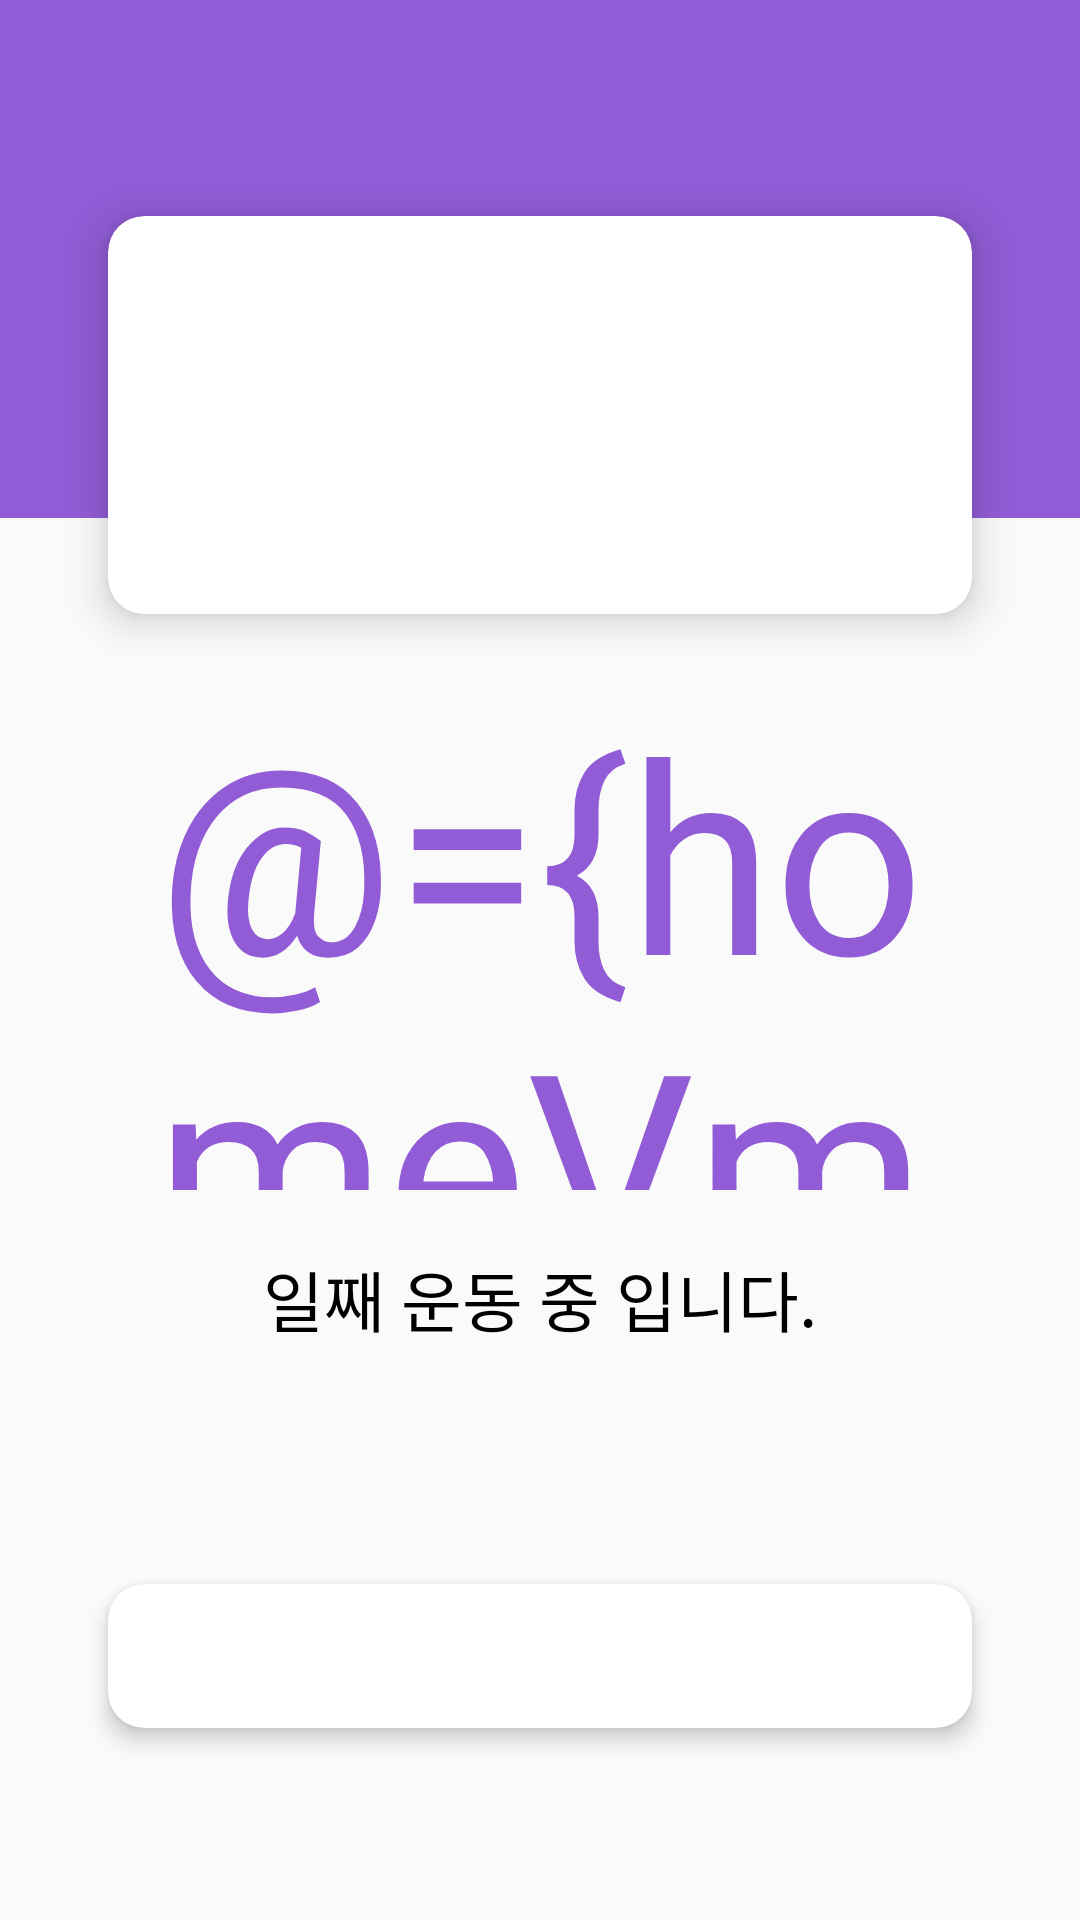

Write the Android layout XML for this screen, with the resource values it uses.
<!-- AndroidManifest.xml: application theme AppTheme -->
<!-- res/layout/fragment_home.xml -->
<?xml version="1.0" encoding="utf-8"?>
<layout xmlns:android="http://schemas.android.com/apk/res/android"
    xmlns:app="http://schemas.android.com/apk/res-auto"
    xmlns:tools="http://schemas.android.com/tools">

    <data>
        <variable
            name="homeVm"
            type="com.dsm.gym.presentation.viewmodel.home.HomePageViewModel" />
    </data>

    <androidx.constraintlayout.widget.ConstraintLayout
        android:layout_width="match_parent"
        android:layout_height="match_parent"
        tools:context=".presentation.ui.fragment.main.HomeFragment">

        <View
            android:id="@+id/home_background_view"
            android:layout_width="match_parent"
            android:layout_height="0dp"
            android:background="@color/colorDefault"
            app:layout_constraintBottom_toTopOf="@+id/home_gl_top"
            app:layout_constraintEnd_toEndOf="parent"
            app:layout_constraintStart_toStartOf="parent"
            app:layout_constraintTop_toTopOf="parent" />

        <androidx.cardview.widget.CardView
            android:id="@+id/home_cardView"
            android:layout_width="0dp"
            android:layout_height="0dp"
            android:layout_marginTop="72dp"
            app:cardCornerRadius="12dp"
            app:cardElevation="8dp"
            app:layout_constraintBottom_toTopOf="@+id/home_gl_middle"
            app:layout_constraintEnd_toStartOf="@+id/home_gl_right"
            app:layout_constraintStart_toStartOf="@+id/home_gl_left"
            app:layout_constraintTop_toTopOf="@+id/home_background_view">

            <androidx.constraintlayout.widget.ConstraintLayout
                android:layout_width="match_parent"
                android:layout_height="match_parent">

                <androidx.appcompat.widget.AppCompatTextView
                    android:id="@+id/home_user_name_tv"
                    android:layout_width="wrap_content"
                    android:layout_height="wrap_content"
                    android:layout_marginStart="30dp"
                    android:layout_marginTop="30dp"
                    android:fontFamily="@font/notosanscjkkrbold"
                    android:includeFontPadding="false"
                    android:text="@{@string/home_user_name_text(homeVm.userNameText)}"
                    android:textColor="@color/colorDefault"
                    android:textSize="22sp"
                    app:layout_constraintStart_toStartOf="parent"
                    app:layout_constraintTop_toTopOf="parent" />

                <androidx.appcompat.widget.AppCompatTextView
                    android:id="@+id/home_apply_exercise_time_tv"
                    android:layout_width="wrap_content"
                    android:layout_height="wrap_content"
                    android:layout_marginStart="30dp"
                    android:fontFamily="@font/notosanscjkkrmedium"
                    android:includeFontPadding="false"
                    android:text="@{homeVm.exerciseTimeText}"
                    android:textColor="@color/colorBlack"
                    android:textSize="18sp"
                    app:layout_constraintBottom_toBottomOf="parent"
                    app:layout_constraintStart_toStartOf="parent"
                    app:layout_constraintTop_toBottomOf="@+id/home_user_name_tv" />

            </androidx.constraintlayout.widget.ConstraintLayout>

        </androidx.cardview.widget.CardView>


        <androidx.appcompat.widget.AppCompatTextView
            android:id="@+id/home_consecutive_exercise_days_tv"
            android:layout_width="0dp"
            android:layout_height="160dp"
            android:layout_marginTop="32dp"
            android:fontFamily="@font/notosanscjkkrbold"
            android:gravity="center"
            android:includeFontPadding="false"
            android:text="@={homeVm.numOfDaysExerciseText}"
            android:textColor="@color/colorDefault"
            android:textSize="88sp"
            app:layout_constraintEnd_toStartOf="@+id/home_gl_right"
            app:layout_constraintStart_toStartOf="@+id/home_gl_left"
            app:layout_constraintTop_toBottomOf="@+id/home_cardView" />

        <androidx.appcompat.widget.AppCompatTextView
            android:id="@+id/appCompatTextView"
            android:layout_width="wrap_content"
            android:layout_height="wrap_content"
            android:layout_marginTop="20dp"
            android:fontFamily="@font/notosanscjkkrregular"
            android:includeFontPadding="false"
            android:text="일째 운동 중 입니다."
            android:textColor="@color/colorBlack"
            android:textSize="22sp"
            app:layout_constraintEnd_toStartOf="@+id/home_gl_right"
            app:layout_constraintStart_toStartOf="@+id/home_gl_left"
            app:layout_constraintTop_toBottomOf="@+id/home_consecutive_exercise_days_tv" />

        <androidx.cardview.widget.CardView
            android:layout_width="0dp"
            android:layout_height="48dp"
            app:cardCornerRadius="12dp"
            app:cardElevation="4dp"
            app:layout_constraintBottom_toTopOf="@+id/home_gl_bottom"
            app:layout_constraintEnd_toStartOf="@+id/home_gl_right"
            app:layout_constraintStart_toStartOf="@+id/home_gl_left"
            app:layout_constraintTop_toBottomOf="@+id/appCompatTextView"
            app:layout_constraintVertical_bias="1.0">

            <androidx.appcompat.widget.AppCompatTextView
                android:id="@+id/home_random_sentence_tv"
                android:layout_width="wrap_content"
                android:layout_height="wrap_content"
                android:layout_gravity="center"
                android:fontFamily="@font/notosanscjkkrregular"
                android:includeFontPadding="false"
                android:text="@{homeVm.randomText}"
                android:textColor="@color/colorBlack"
                android:textSize="16sp" />
        </androidx.cardview.widget.CardView>

        <androidx.constraintlayout.widget.Guideline
            android:id="@+id/home_gl_top"
            android:layout_width="wrap_content"
            android:layout_height="wrap_content"
            android:orientation="horizontal"
            app:layout_constraintGuide_percent="0.27" />

        <androidx.constraintlayout.widget.Guideline
            android:id="@+id/home_gl_middle"
            android:layout_width="wrap_content"
            android:layout_height="wrap_content"
            android:orientation="horizontal"
            app:layout_constraintGuide_percent="0.32" />

        <androidx.constraintlayout.widget.Guideline
            android:id="@+id/home_gl_left"
            android:layout_width="wrap_content"
            android:layout_height="wrap_content"
            android:orientation="vertical"
            app:layout_constraintGuide_percent="0.1" />

        <androidx.constraintlayout.widget.Guideline
            android:id="@+id/home_gl_right"
            android:layout_width="wrap_content"
            android:layout_height="wrap_content"
            android:orientation="vertical"
            app:layout_constraintGuide_percent="0.9" />

        <androidx.constraintlayout.widget.Guideline
            android:id="@+id/home_gl_bottom"
            android:layout_width="wrap_content"
            android:layout_height="wrap_content"
            android:orientation="horizontal"
            app:layout_constraintGuide_percent="0.9" />
    </androidx.constraintlayout.widget.ConstraintLayout>
</layout>
<!-- resources referenced by this layout -->
<resources>
  <color name="colorBlack">#000000</color>
  <color name="colorDefault">#915cd5</color>
  <string name="home_user_name_text">%s 님</string>
  <style name="AppTheme" parent="Theme.AppCompat.Light.NoActionBar">
          
          <item name="colorPrimary">@color/colorPrimary</item>
          <item name="colorPrimaryDark">@color/colorDefault</item>
          <item name="colorAccent">@color/colorDefault</item>
  
          <item name="windowActionBar">false</item>
          <item name="windowNoTitle">true</item>
      </style>
  <color name="colorPrimary">#6200EE</color>
</resources>
